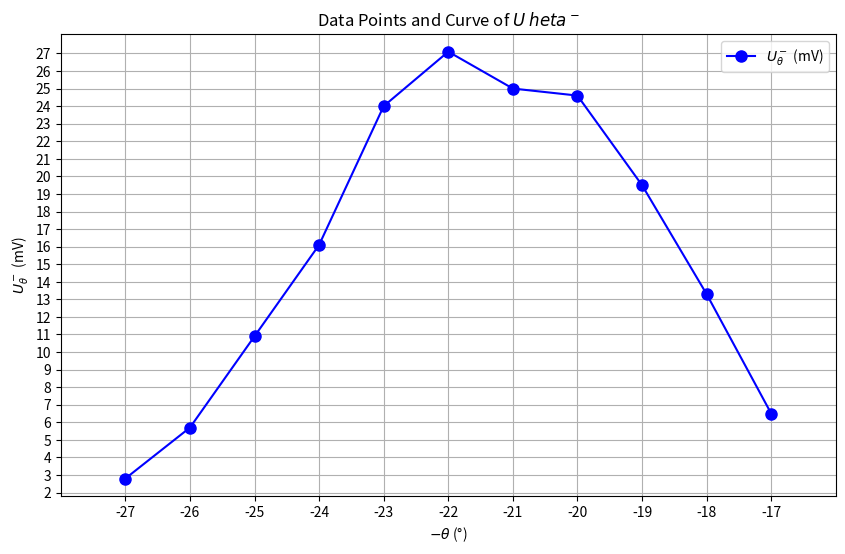

Generate this figure with matplotlib:

import matplotlib.pyplot as plt

# 数据定义
data = [
    [17, 18, 19, 20, 21, 22, 23, 24, 25, 26, 27],  # θ (°)
    [5.7, 11.0, 15.3, 20.1, 23.1, 25.0, 24.8, 22.0, 17.2, 10.5, 5.8],  # U_θ^+
    [6.5, 13.3, 19.5, 24.6, 25.0, 27.1, 24.0, 16.1, 10.9, 5.7, 2.8]   # U_θ^-
]

# 提取横纵坐标
x = [-t for t in data[0]]  # 第一行取负作为横坐标
y = data[2]  # 第三行为纵坐标

# 绘图
plt.figure(figsize=(10, 6))

# 绘制曲线
plt.plot(x, y, marker='o', label=r'$U_\theta^-$ (mV)', color='blue', linestyle='-', markersize=8)

# 设置标题和坐标轴标签
plt.title('Data Points and Curve of $U_\theta^-$')
plt.xlabel(r'$-\theta$ (°)')
plt.ylabel(r'$U_\theta^-$ (mV)')

# 添加参考线
plt.axhline(0, color='black', linewidth=0.5, linestyle='--')
plt.axvline(0, color='black', linewidth=0.5, linestyle='--')

# 设置坐标轴范围
plt.xlim(-max(data[0]) - 1, -min(data[0]) + 1)  # 横坐标范围
plt.ylim(min(y) - 1, max(y) + 1)  # 纵坐标范围

# 设置坐标刻度
plt.xticks(range(-27, -16, 1))  # 横坐标刻度
plt.yticks(range(int(min(y)), int(max(y)) + 1, 1))  # 纵坐标刻度

# 显示网格
plt.grid()

# 设置图例
plt.legend()

# 显示图形
plt.show()
